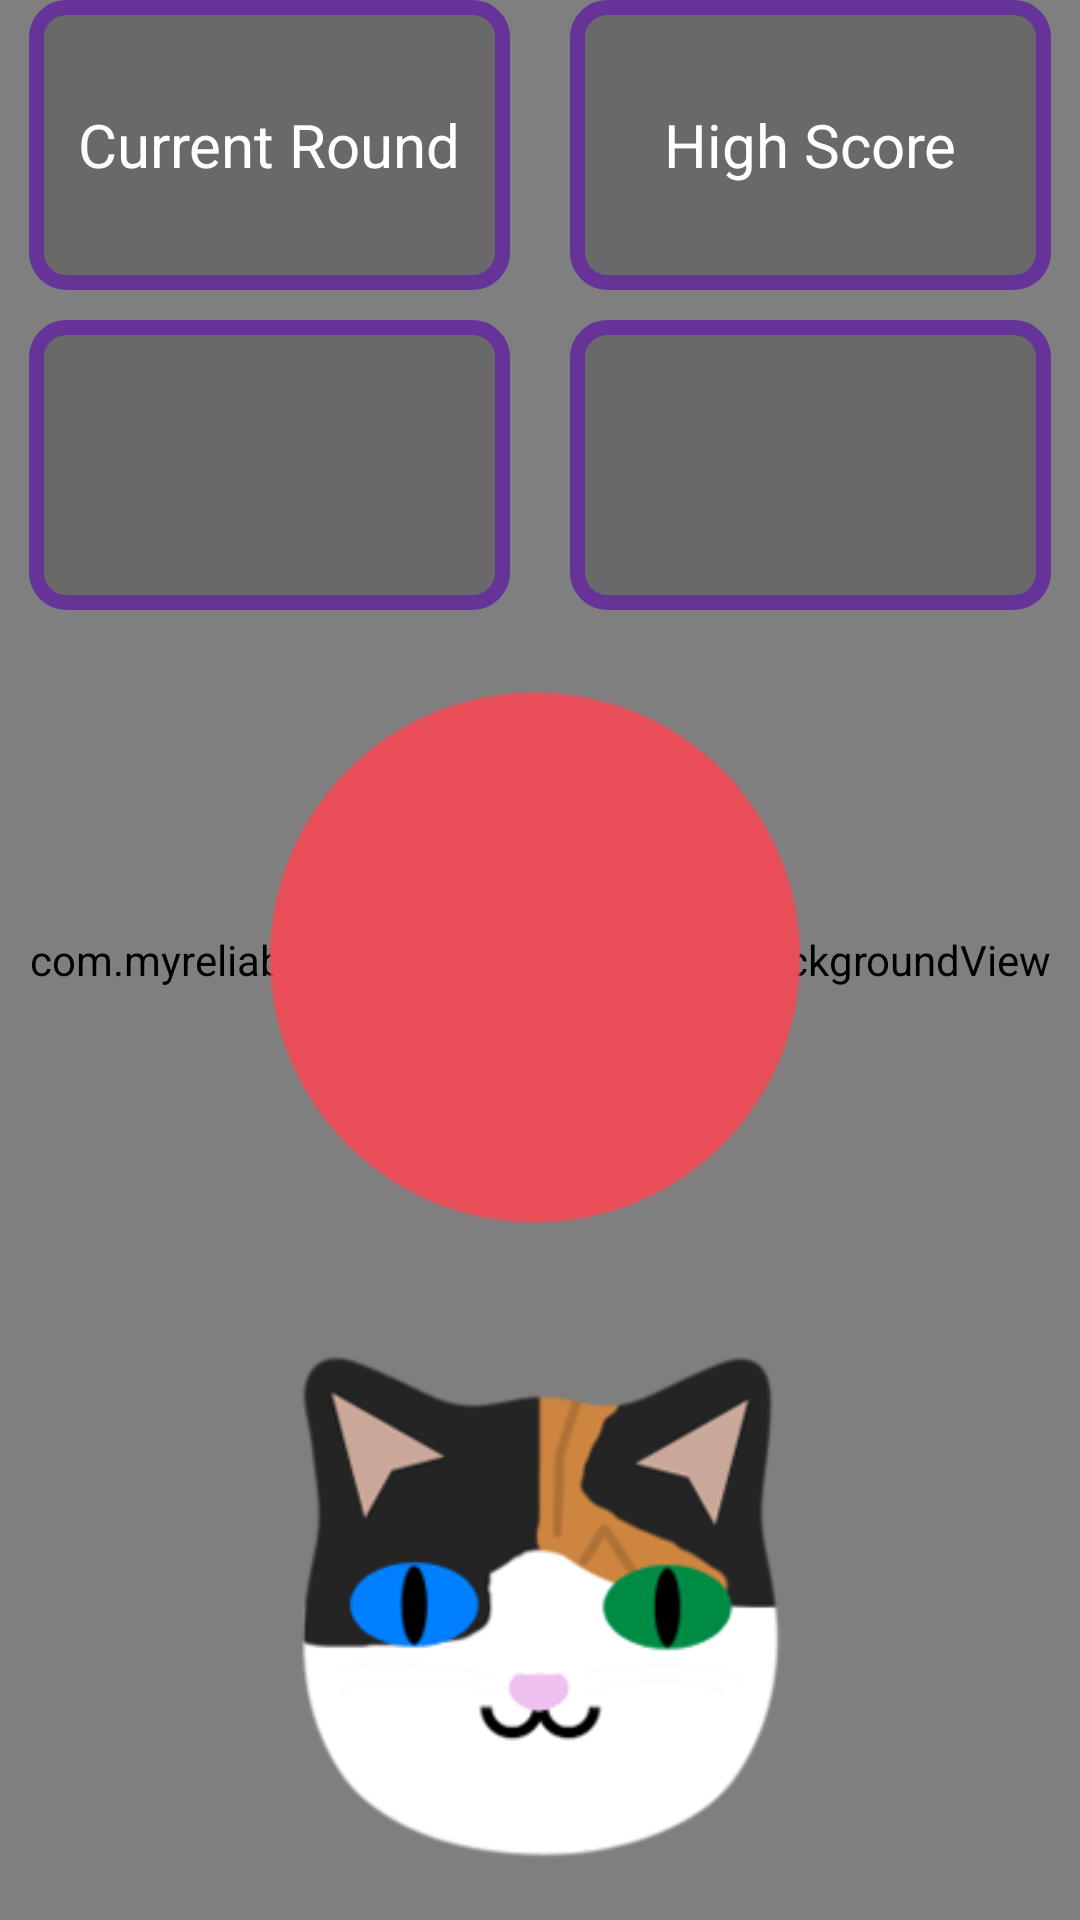

The Android layout XML behind this screen, and the referenced resources:
<!-- AndroidManifest.xml: application theme AppTheme -->
<!-- res/layout/activity_easy.xml -->
<RelativeLayout xmlns:android="http://schemas.android.com/apk/res/android"
    android:layout_width="match_parent"
    android:layout_height="match_parent"
    xmlns:custom="http://schemas.android.com/apk/res-auto">


    <com.myreliablegames.joe.montysays.BackgroundView
        android:id="@+id/background_view"
        android:layout_width="match_parent"
        android:layout_height="match_parent"
        custom:difficulty="easy"/>

<LinearLayout xmlns:android="http://schemas.android.com/apk/res/android"
    xmlns:tools="http://schemas.android.com/tools"
    android:layout_width="match_parent"
    android:layout_height="match_parent"
    android:gravity="center"
    android:orientation="vertical"
    android:paddingBottom="@dimen/activity_vertical_margin"
    android:paddingLeft="@dimen/activity_horizontal_margin"
    android:paddingRight="@dimen/activity_horizontal_margin"
    android:paddingTop="@dimen/activity_vertical_margin"
    tools:context="com.myreliablegames.joe.montysays.EasyActivity">


    <LinearLayout
        android:layout_width="match_parent"
        android:layout_height="0dp"
        android:layout_weight=".5"
        android:orientation="horizontal">


        <TextView
            android:id="@+id/currentScoreTitle"
            style="@style/ScoreTheme"
            android:layout_weight="1"
            android:text="Current Round" />

        <TextView
            android:id="@+id/highScoreTitle"
            style="@style/ScoreTheme"
            android:layout_weight="1"
            android:text="High Score" />

    </LinearLayout>

    <LinearLayout
        android:layout_width="match_parent"
        android:layout_height="0dp"
        android:layout_weight=".5"
        android:orientation="horizontal">

        <TextView
            android:id="@+id/currentScore"
            style="@style/ScoreTheme"
            android:layout_weight="1"
            android:text="" />

        <TextView
            android:id="@+id/highScore"
            style="@style/ScoreTheme"
            android:layout_weight="1"
            android:text="" />

    </LinearLayout>

    <LinearLayout
        android:layout_width="match_parent"
        android:layout_height="0dp"
        android:layout_weight="1"
        android:orientation="horizontal">

        <ImageButton
            android:id="@+id/easyButton1"
            android:layout_width="match_parent"
            android:layout_height="match_parent"
            android:background="#0000"
            android:scaleType="centerInside"
            android:src="@drawable/button1" />
    </LinearLayout>


    <LinearLayout
        android:layout_width="match_parent"
        android:layout_height="0dp"
        android:layout_weight="1"
        android:orientation="horizontal">

        <ImageButton
            android:id="@+id/easyButton2"
            android:layout_width="match_parent"
            android:layout_height="match_parent"
            android:background="#0000"
            android:scaleType="centerInside"
            android:src="@drawable/button2" />
    </LinearLayout>


</LinearLayout>





</RelativeLayout>
<!-- resources referenced by this layout -->
<resources>
  <!-- drawable button1: png bitmap (drawable, 6047 bytes) -->
  <!-- drawable button2: png bitmap (drawable, 21642 bytes) -->
  <style name="ScoreTheme" parent="Theme.AppCompat.Light.DarkActionBar">
          
          <item name="android:textSize">20sp</item>
          <item name="android:textColor">#ffffffff</item>
          <item name="android:background">@drawable/roundedcorner</item>
          <item name="android:layout_marginLeft">10dp</item>
      <item name="android:layout_marginRight">10dp</item>
          <item name="android:layout_marginBottom">10dp</item>
          <item name="android:layout_width">0dp</item>
          <item name="android:layout_height">match_parent</item>
          <item name="android:gravity">center</item>
      </style>
  <style name="AppTheme" parent="Theme.AppCompat.Light.DarkActionBar">
          
          <item name="android:soundEffectsEnabled">false</item>
      </style>
  <!-- drawable roundedcorner (drawable) -->
  <?xml version="1.0" encoding="utf-8"?>
  <shape xmlns:android="http://schemas.android.com/apk/res/android" >
      <stroke
          android:width="5dp"
          android:color="#ff663399" />
  
      <solid android:color="#f0696969" />
  
      <padding
          android:left="10dp"
          android:right="10dp"
          android:top="10dp"
          android:bottom="10dp"/>
  
      <corners android:radius="10dp" />
  </shape>
</resources>
